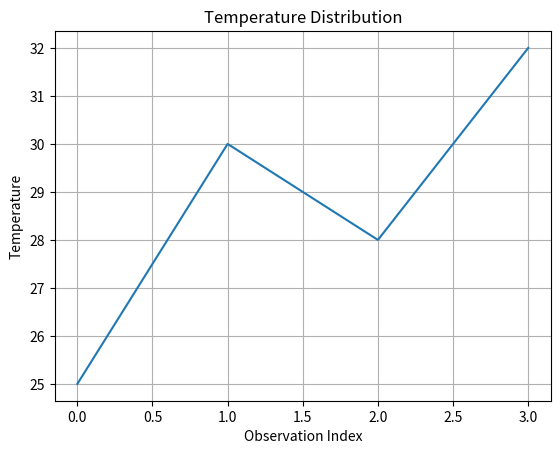

Write Python code to recreate this figure.
import numpy as np
import matplotlib.pyplot as plt

data = np.array([
    [25, 60, 12],
    [30, 65, 10],
    [28, 70, 14],
    [32, 55, 9]
])

print("Dataset:\n", data)

print("Mean:", np.mean(data))
print("Median:", np.median(data))
print("Standard Deviation:", np.std(data))
print("Minimum:", np.min(data))
print("Maximum:", np.max(data))

print("Column Mean:", np.mean(data, axis=0))

view_array = data.view()
copy_array = data.copy()

# Indexing
print("Indexed element:", data[1,2])


print("First two rows:\n", data[0:2])

humidity = data[:,1]
print("Humidity column:", humidity)

subset = data[data[:,0] > 28]
print("Subset where temperature > 28:\n", subset)

flat_array = data.flatten()
print("Flattened array:", flat_array)

flat2 = data.ravel()

reshaped = data.reshape(2,6)
print("Reshaped array:\n", reshaped)

temperature = data[:,0]

plt.plot(temperature)
plt.title("Temperature Distribution")
plt.xlabel("Observation Index")
plt.ylabel("Temperature")
plt.grid(True)
plt.show()
